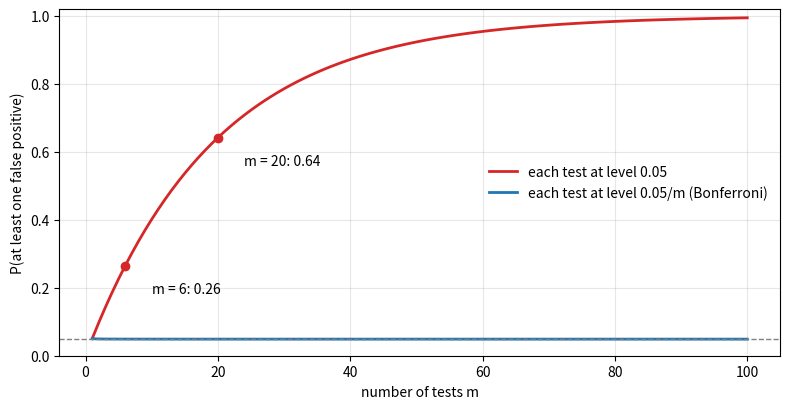

Python code for this plot:
"""Probability of at least one false positive among m independent tests, without and with Bonferroni."""

import numpy as np
import matplotlib.pyplot as plt

alpha = 0.05
m = np.arange(1, 101)
fig, ax = plt.subplots(figsize=(8, 4.2))
ax.plot(m, 1 - (1 - alpha) ** m, color="C3", lw=2, label="each test at level 0.05")
ax.plot(m, 1 - (1 - alpha / m) ** m, color="C0", lw=2, label="each test at level 0.05/m (Bonferroni)")
ax.axhline(alpha, color="gray", ls="--", lw=1)
for k in (6, 20):
    v = 1 - (1 - alpha) ** k
    ax.plot(k, v, "o", color="C3")
    ax.annotate(f"m = {k}: {v:.2f}", (k, v), xytext=(k + 4, v - 0.08))
ax.set_xlabel("number of tests m")
ax.set_ylabel("P(at least one false positive)")
ax.set_ylim(0, 1.02)
ax.legend(frameon=False, loc="center right")
ax.grid(alpha=0.3)
fig.tight_layout()
